Run: headless pygame with SDL's dummy video driver; simulated clock (each Clock.tick advances the game by its frame time, no real sleeping); random seed 0; keys injected as events and as key.get_pressed() state; no mouse input.
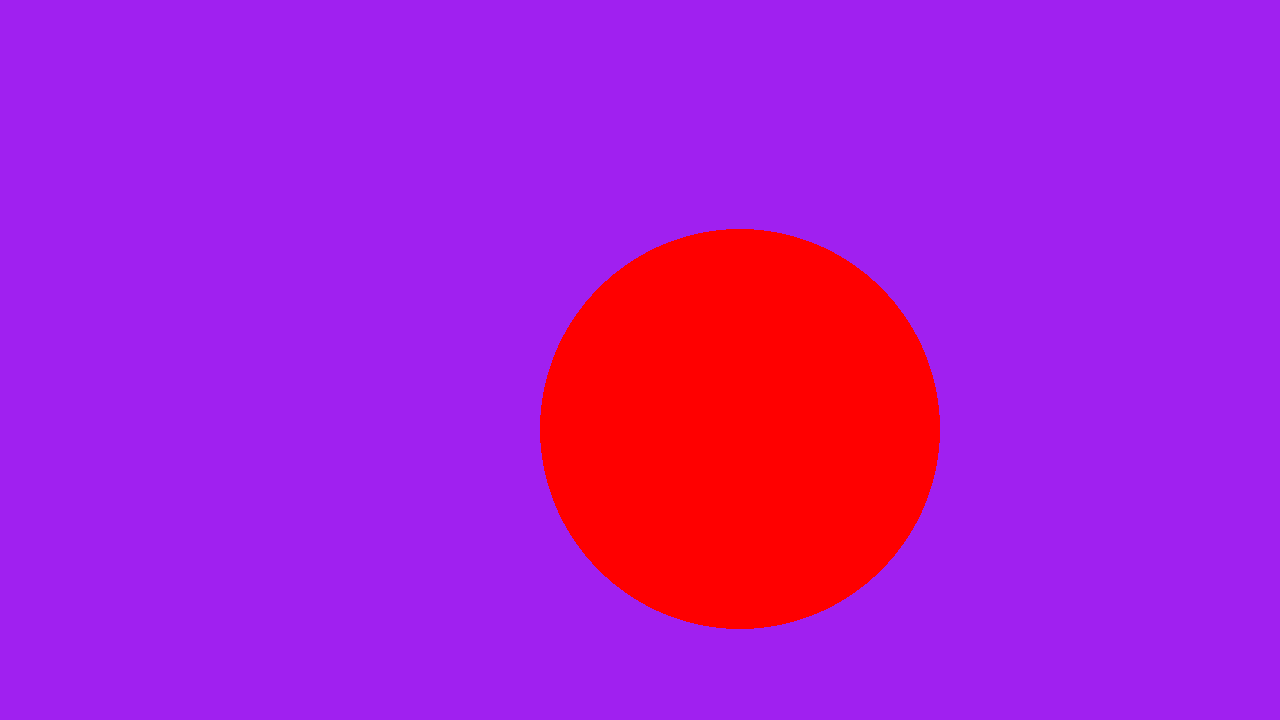
Frame 1 of 4 · flips 1–60 · no input
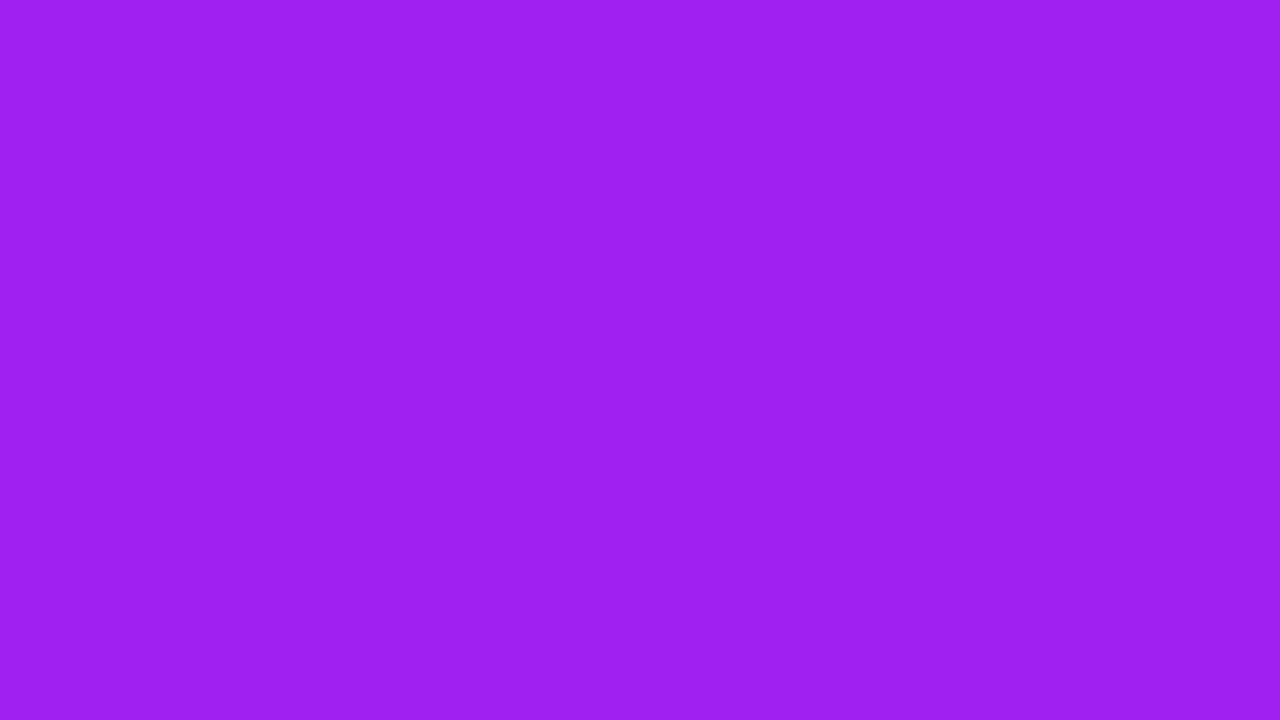
Frame 2 of 4 · flips 61–180 · tapped SPACE, RETURN · held RIGHT (→), D
Frame 3 of 4 · flips 181–300 · held DOWN (↓), S · screen unchanged from frame 2, image omitted
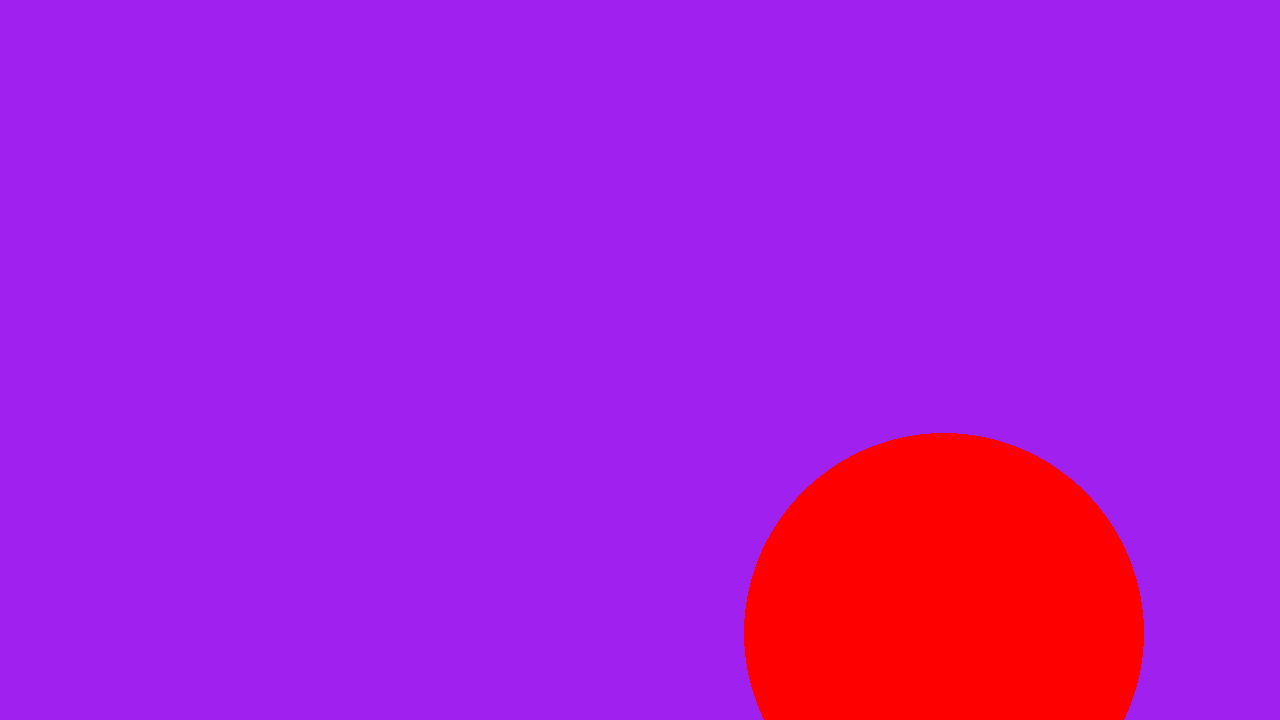
Frame 4 of 4 · flips 301–420 · held LEFT (←), A, UP (↑), W

The pygame program that drew these frames:

import pygame

class body:
    def __init__(self, mass, pos, vel, acc):
        self.mass = mass
        self.pos = pygame.Vector2(pos)
        self.vel = pygame.Vector2(vel)
        self.acc = pygame.Vector2(acc)
    def update_state(self, dt):
        self.pos += self.vel * dt
        self.vel += self.acc * dt

class camera:
    def __init__(self, zoom, pos):
        self.zoom = zoom # compared to in-game. zoom = 1 means 1:1 correspondence
        self.pos = pygame.Vector2(pos) # position of the top left corner of the camera in in-game coordinates

pygame.init()
screen = pygame.display.set_mode((1280, 720))
clock = pygame.time.Clock()
running = True
dt = 0
dtxd = 0.01

camera = camera(5, pygame.Vector2(0, 0))


init_pos = pygame.Vector2(screen.get_width() / 9, screen.get_height() / 9)
ball = body(10, init_pos, pygame.Vector2(10, 10), pygame.Vector2(0, 0))

while running:
    # poll for events
    # pygame.QUIT event means the user clicked X to close your window
    for event in pygame.event.get():
        if event.type == pygame.QUIT:
            running = False

    # fill the screen with a color to wipe away anything from last frame
    screen.fill("purple")

    pygame.draw.circle(screen, "red", ball.pos * camera.zoom + camera.pos, 40 * camera.zoom)

    keys = pygame.key.get_pressed()
    if keys[pygame.K_w]:
        ball.pos.y -= 300 * dt
    if keys[pygame.K_s]:
        ball.pos.y += 300 * dt
    if keys[pygame.K_a]:
        ball.pos.x -= 300 * dt
    if keys[pygame.K_d]:
        ball.pos.x += 300 * dt

    # flip() the display to put your work on screen
    pygame.display.flip()

    # limits FPS to 60
    # dt is delta time in seconds since last frame, used for framerate-
    # independent physics.
    dt = clock.tick(60) / 1000
    ball.update_state(dtxd)

    print (screen.get_width(), flush=True)
pygame.quit()
